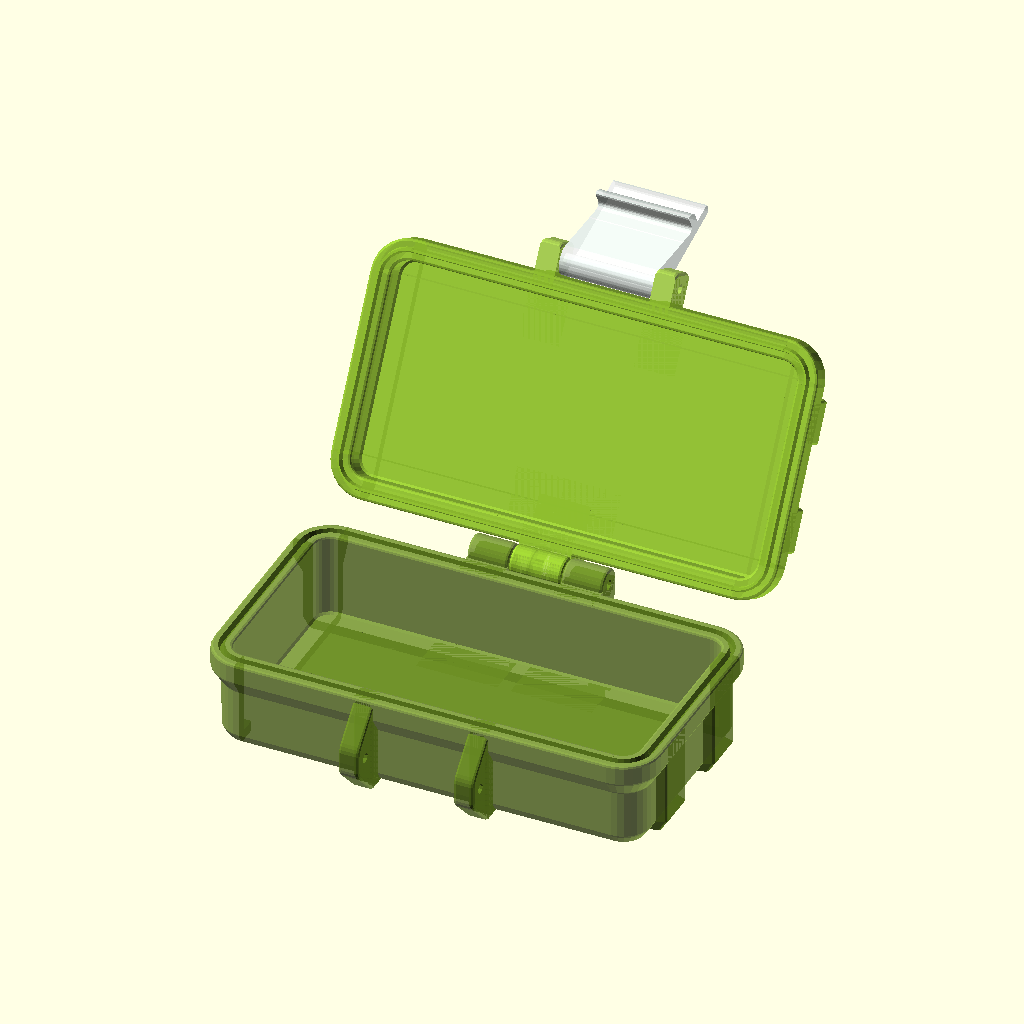
Cell 1: the model at its default parameters.
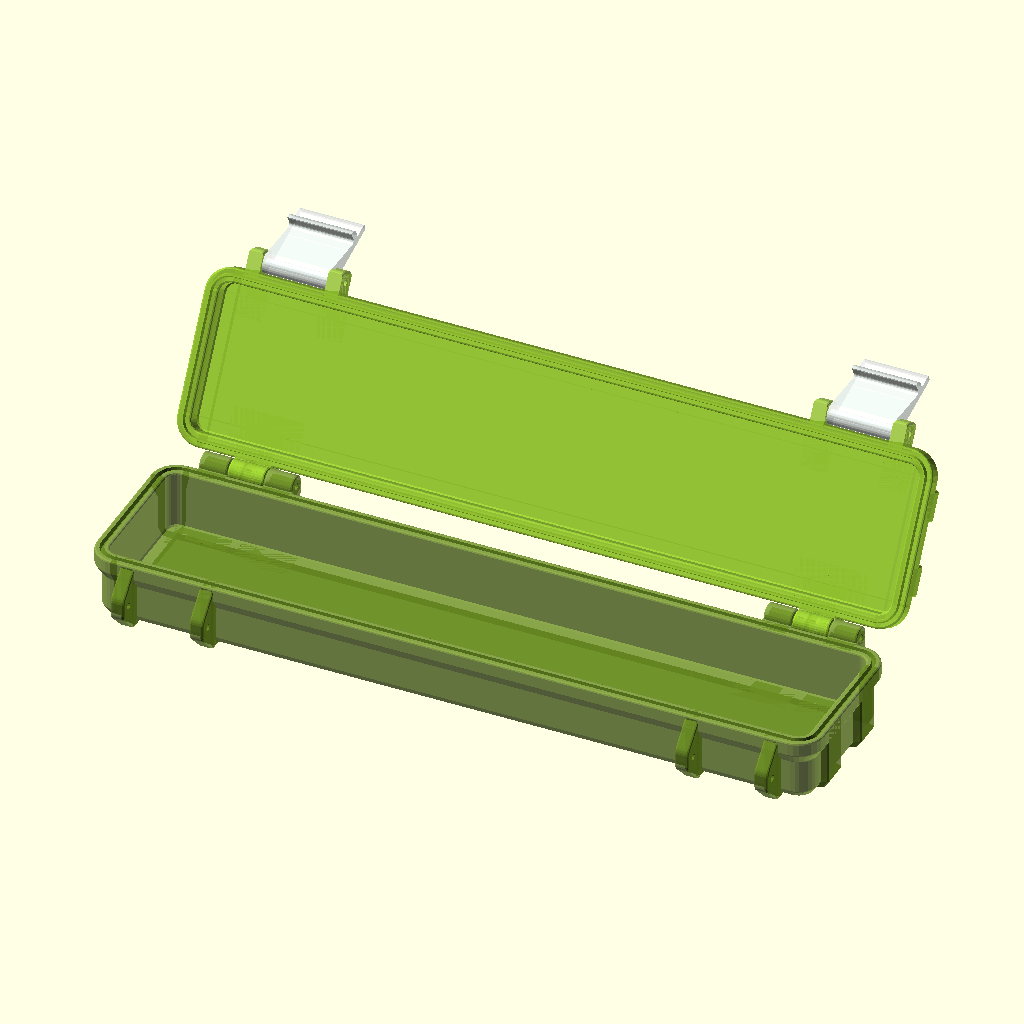
Cell 2: Width = 300 (everything else at default).
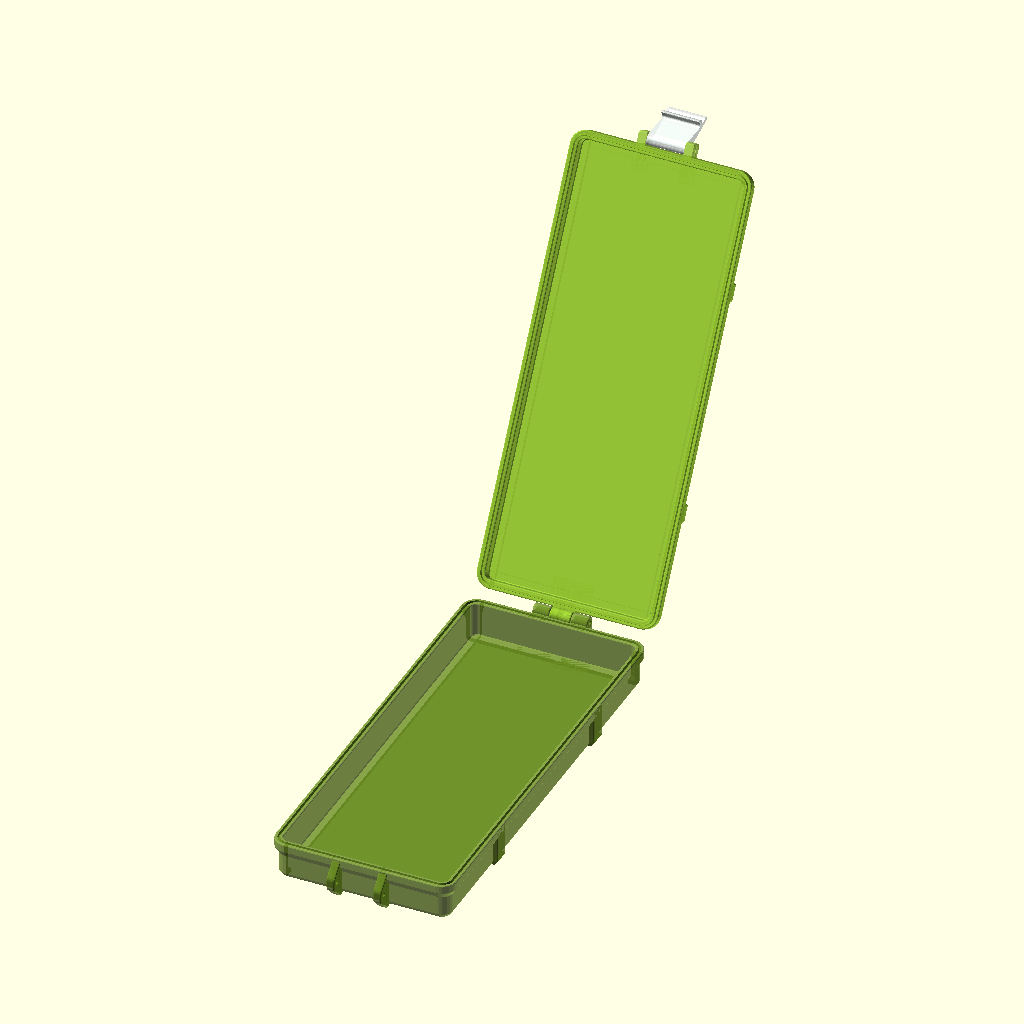
Cell 3: Length = 300 (everything else at default).
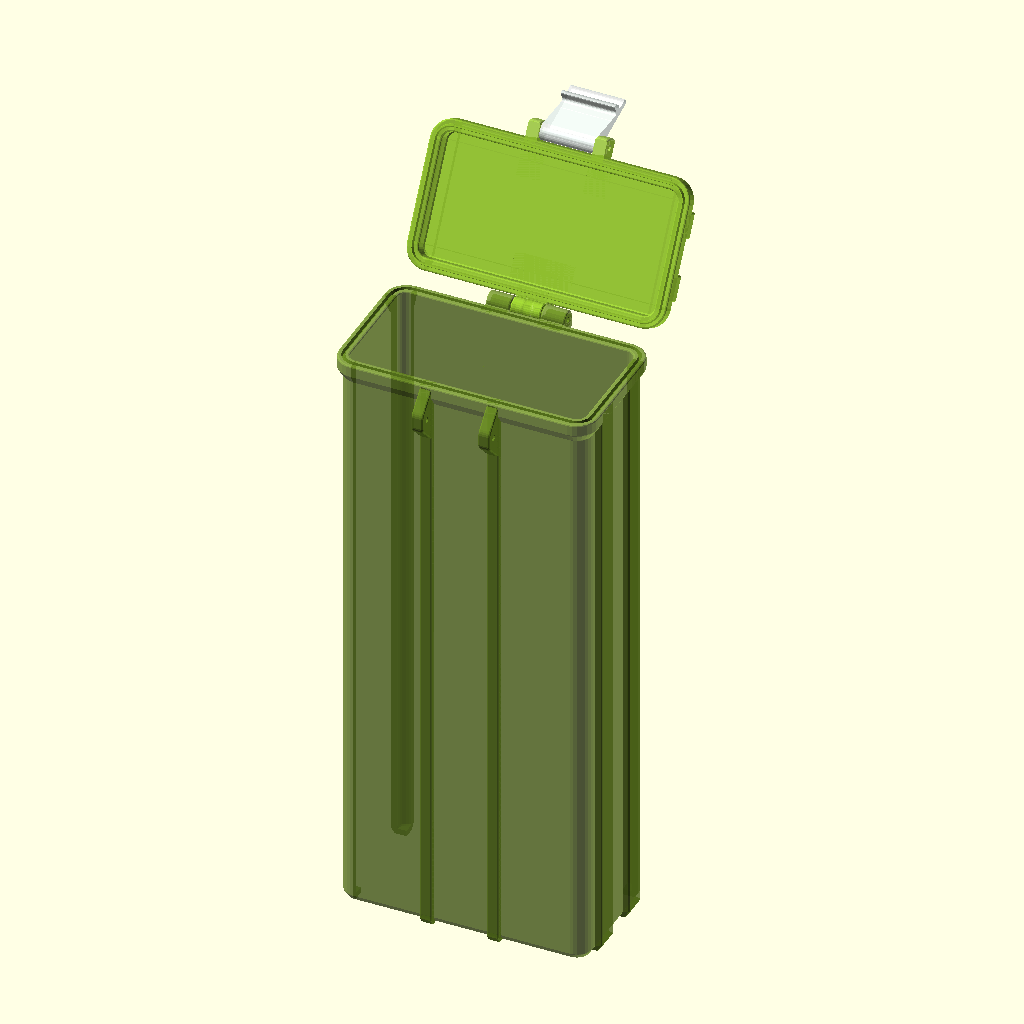
Cell 4: Bottom_Height = 300 (everything else at default).
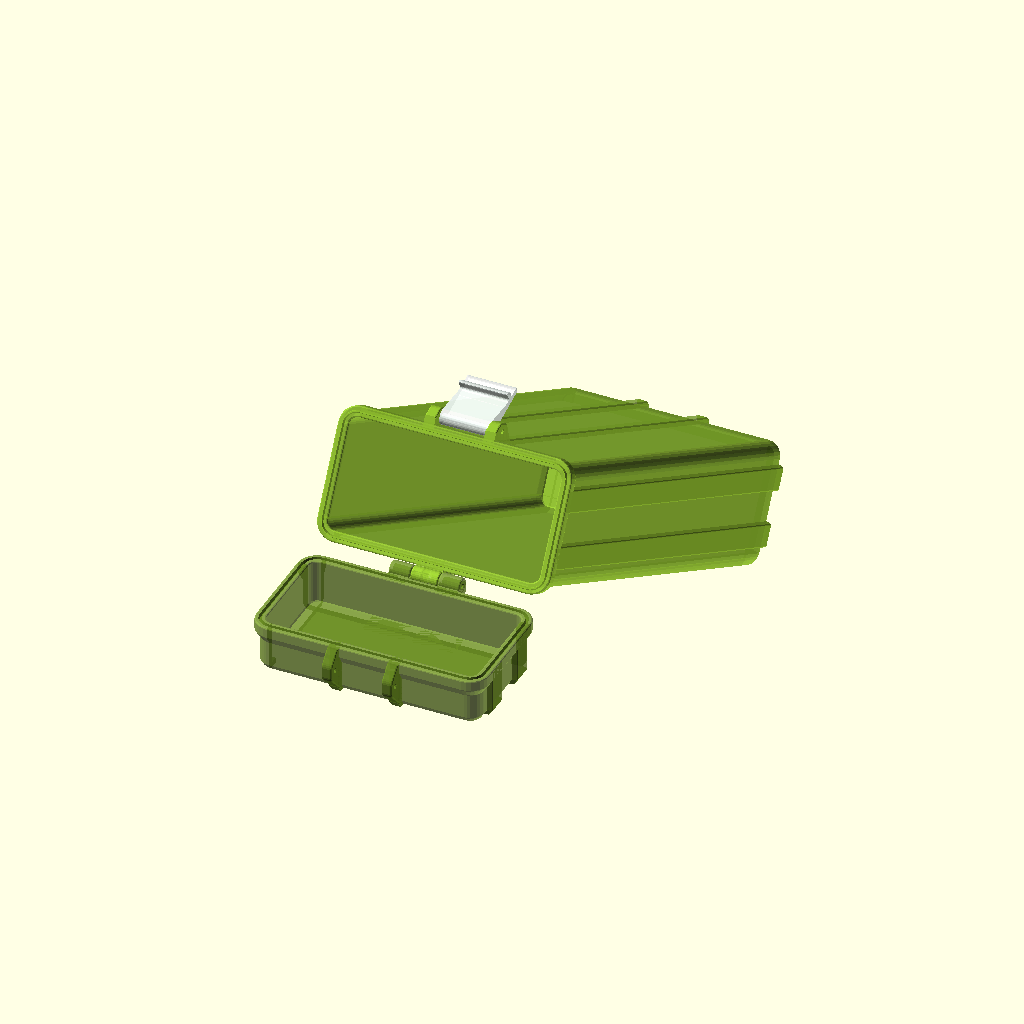
Cell 5: Top_Height = 300 (everything else at default).
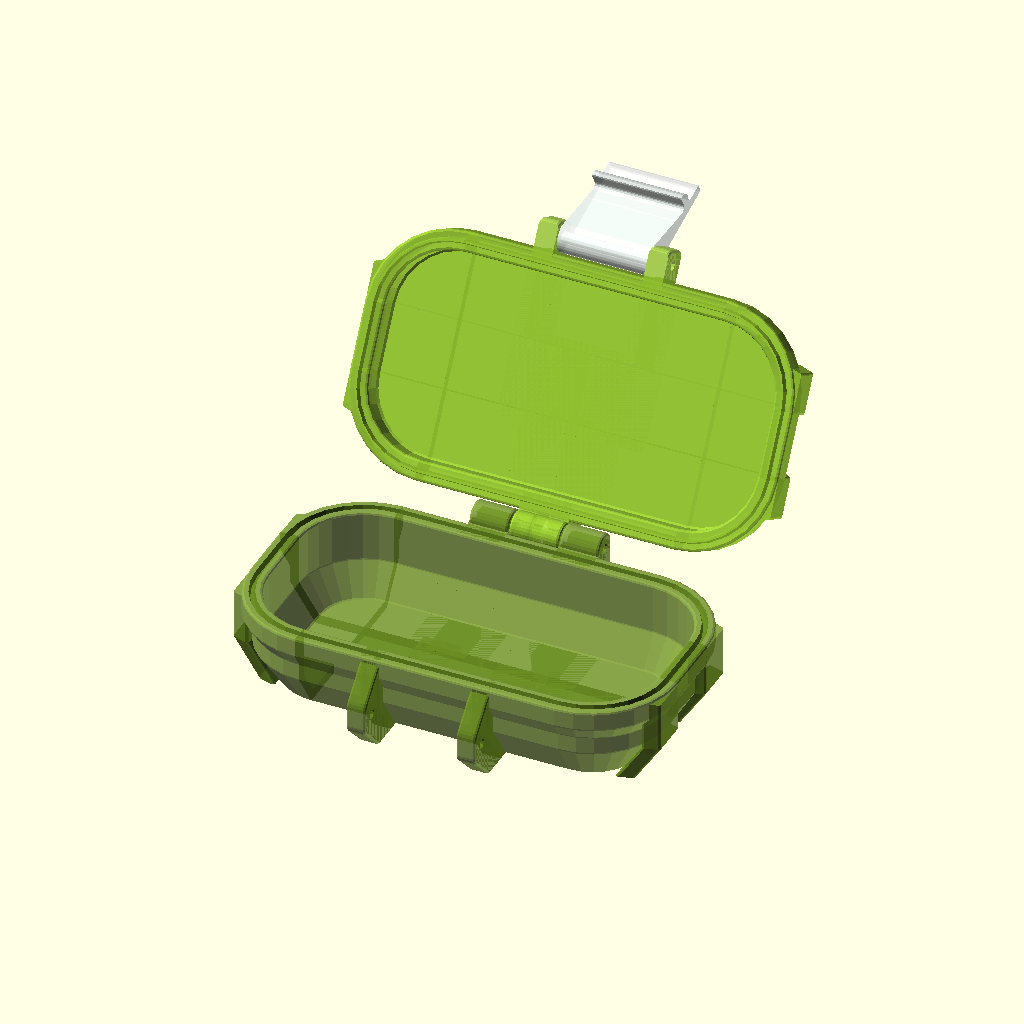
Cell 6 — Corner_Radius set to 20, the other parameters unchanged.
All cells are drawn from the same view direction (rotation 55°, 0°, 25°, orthographic, colour scheme Cornfield), but the view is re-fitted for each cell, so position and scale can differ between cells as well as the parameter.
OpenSCAD source file src/rugged-box.scad:
/*
 * Customizable and Parametric Rugged Storage Box
 * By smkent (GitHub) / bulbasaur0 (Printables)
 *
 * Parametric rugged storage box model
 *
 * Licensed under Creative Commons (4.0 International License) Attribution-ShareAlike
 */

include <rugged-box-library.scad>;

/* [Rendering] */
// Part selection. Note: Assembled box previews show latches without chamfers for performance reasons.
Part = "assembled_open"; // ["bottom": Bottom, "top": Top, "latch": Latch, "stacking_latch": Stacking latch, "handle": Handle, "label": Label, "side-by-side": Top and Bottom side-by-side, "assembled_open": Assembled open, "assembled_closed": Assembled closed, "bottom_modifier": Bottom print modifier volume for attachment ribs, "top_modifier": Top print modifier volume for attachment ribs]

/* [Dimensions] */
// All units in millimeters

// Interior side-to-side size in millimeters
Width = 120; // [20:1:300]

// Interior front-to-back size in millimeters
Length = 60; // [20:1:300]

// Interior bottom height in millimeters
Bottom_Height = 25; // [0:1:300]

// Interior top height in millimeters
Top_Height = 7; // [0:1:300]

// Interior corner radius in millimeters. Reduces interior storage space.
Corner_Radius = 5; // [0:0.1:20]

// Proportion of Corner Radius to chamfer outer top and bottom edges. Reduces interior storage space.
Edge_Chamfer_Proportion = 0.4; // [0:0.1:1]

/* [Features] */
// Type or shape of seal to use, if desired
Lip_Seal_Type = "wedge"; // [none: None, wedge: Wedge ▽, square: Square □, "filament-1.75mm": 1.75mm Filament ○]

// Make the corners as thick as the box lip
Reinforced_Corners = false;

// Add a front grip to the box top (for boxes with two latches)
Top_Grip = false;

// Add end stops to the hinges on the box bottom
Hinge_End_Stops = false;

// Add feet at the bottom-back of the box bottom matching the hinge protrusion so the box can stand upright on its back when closed
Stand_On_Back = false;

// Latch style
Latch_Type = "clip"; // [clip: Clip, draw: Draw]

// Optional handle for sufficiently wide boxes
Handle = true;

// Optional label for sufficiently wide boxes
Label = false;

// Custom text for optional label
Label_Text = "Label";

// Approximate height of text for optional label in millimeters
Label_Text_Size = 10; // [5:0.1:25]

/* [Advanced Size Adjustments] */
// Base wall thickness in millimeters for most of the box
Wall_Thickness = 3.0; // [0.4:0.1:10]

// Thickness in millimeters to add to the wall thickness for the box lip
Lip_Thickness = 3.0; // [0.4:0.1:10]

// Base thickness in millimeters of the support ribs. The latch ribs are this thick, while the hinge and side ribs are twice this thick.
Rib_Width = 6; // [1:0.1:20]

// Latch width in millimeters
Latch_Width = 28; // [5:1:50]

// Distance in millimeters between the latch hinge and catch screws which determines the latch vertical size
Latch_Screw_Separation = 20; // [5:1:40]

// Width in millimeters subtracted from latches for fit
Size_Tolerance = 0.20; // [0:0.01:1]

module __end_customizer_options__() { }

// Modules

rbox(
    Width,
    Length,
    Bottom_Height,
    Top_Height,
    corner_radius=Corner_Radius,
    edge_chamfer_proportion=Edge_Chamfer_Proportion,
    lip_seal_type=Lip_Seal_Type,
    reinforced_corners=Reinforced_Corners,
    latch_type=Latch_Type,
    top_grip=Top_Grip,
    hinge_end_stops=Hinge_End_Stops,
    stand_on_back=Stand_On_Back,
    handle=Handle,
    label=Label,
    label_text=Label_Text,
    label_text_size=Label_Text_Size
)
rbox_size_adjustments(
    wall_thickness=Wall_Thickness,
    lip_thickness=Lip_Thickness,
    rib_width=Rib_Width,
    latch_width=Latch_Width,
    latch_screw_separation=Latch_Screw_Separation,
    size_tolerance=Size_Tolerance
)
rbox_part(Part);
Customizer parameters (derived from the source; name, type, default, range or options):
Part: string, default "assembled_open"
Width: number, default 120, range 20 to 300, step 1
Length: number, default 60, range 20 to 300, step 1
Bottom_Height: number, default 25, range 0 to 300, step 1
Top_Height: number, default 7, range 0 to 300, step 1
Corner_Radius: number, default 5, range 0 to 20, step 0.1
Edge_Chamfer_Proportion: number, default 0.4, range 0 to 1, step 0.1
Lip_Seal_Type: string, default "wedge"
Reinforced_Corners: bool, default false
Top_Grip: bool, default false
Hinge_End_Stops: bool, default false
Stand_On_Back: bool, default false
Latch_Type: string, default "clip", options "clip", "draw"
Handle: bool, default true
Label: bool, default false
Label_Text: string, default "Label"
Label_Text_Size: number, default 10, range 5 to 25, step 0.1
Wall_Thickness: number, default 3, range 0.4 to 10, step 0.1
Lip_Thickness: number, default 3, range 0.4 to 10, step 0.1
Rib_Width: number, default 6, range 1 to 20, step 0.1
Latch_Width: number, default 28, range 5 to 50, step 1
Latch_Screw_Separation: number, default 20, range 5 to 40, step 1
Size_Tolerance: number, default 0.2, range 0 to 1, step 0.01
